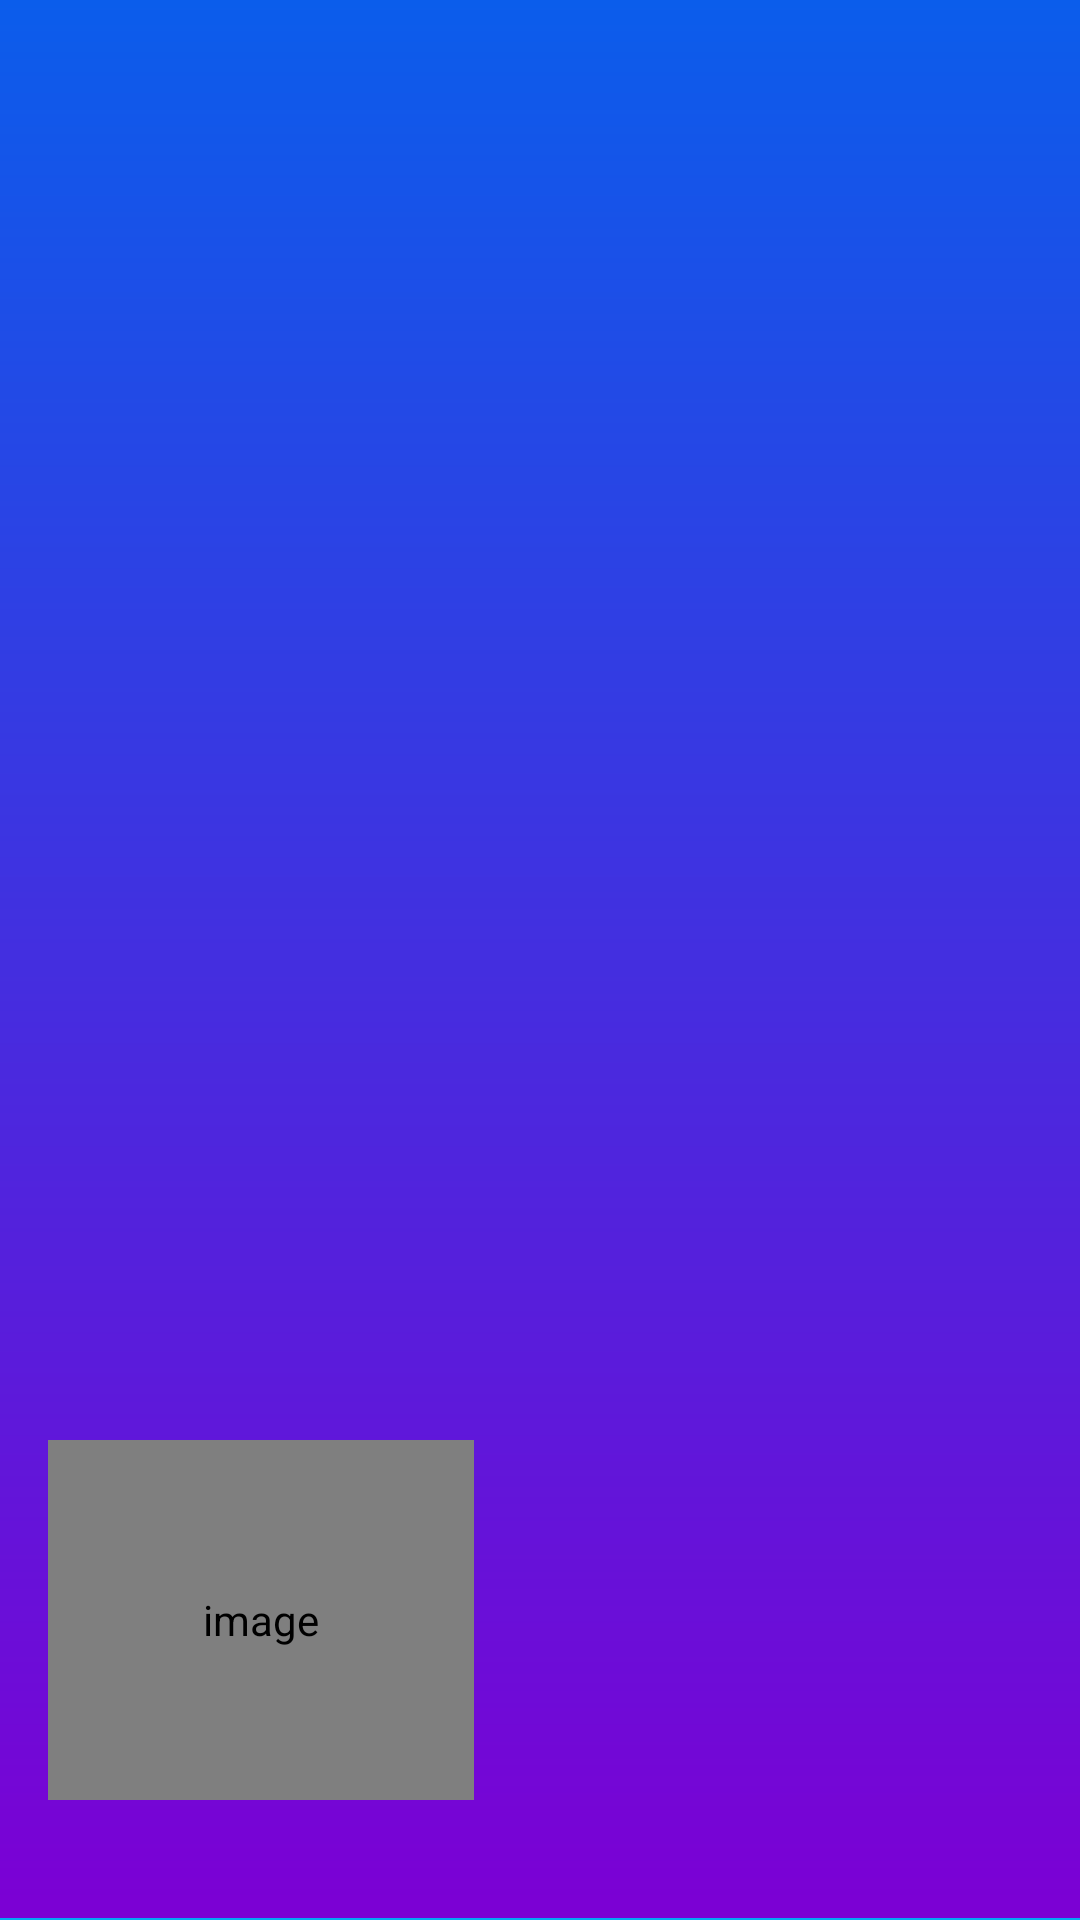

This screen was rendered from an Android layout file. Write that file and the resources it references.
<!-- AndroidManifest.xml: application theme AppTheme -->
<!-- res/layout/nav_header_main.xml -->
<?xml version="1.0" encoding="utf-8"?>
<LinearLayout xmlns:android="http://schemas.android.com/apk/res/android"
    xmlns:app="http://schemas.android.com/apk/res-auto"
    xmlns:tools="http://schemas.android.com/tools"
    android:layout_width="match_parent"
    android:layout_height="match_parent"

    android:background="@drawable/nav_header_main_background"

    android:gravity="bottom"
    android:orientation="vertical"
    android:theme="@style/ThemeOverlay.AppCompat.Dark">

    <de.hdodenhof.circleimageview.CircleImageView
        android:id="@+id/nav_user_image"
        android:layout_width="142dp"
        android:layout_height="@dimen/nav_image_size"
        android:layout_marginStart="@dimen/nav_content_margin_StartEnd"
        android:layout_marginEnd="@dimen/nav_content_margin_StartEnd"
        android:contentDescription="@string/image_contentDescription"
        android:src="@drawable/ic_user_place_holder"
        app:civ_border_color="@android:color/white"
        app:civ_border_width="@dimen/nav_image_circular_border_width"
        tools:ignore="ImageContrastCheck" />

    <TextView
        android:id="@+id/tv_username"
        android:layout_width="wrap_content"
        android:layout_height="wrap_content"
        android:layout_marginStart="@dimen/nav_content_margin_StartEnd"
        android:layout_marginTop="@dimen/nav_content_margin_top"
        android:layout_marginEnd="@dimen/nav_content_margin_StartEnd"
        android:layout_marginBottom="@dimen/nav_content_margin_bottom"
        android:textColor="#FFFFFF"
        android:textSize="@dimen/nav_user_name_text_size"
        tools:ignore="TextContrastCheck"
        tools:text="Username" />

    <View
        android:layout_width="match_parent"
        android:layout_height="@dimen/nav_divider_height"
        android:background="@color/colorAccent" />

</LinearLayout>
<!-- resources referenced by this layout -->
<resources>
  <color name="colorAccent">#03A9F4</color>
  <dimen name="nav_content_margin_StartEnd">16dp</dimen>
  <dimen name="nav_content_margin_bottom">10dp</dimen>
  <dimen name="nav_content_margin_top">5dp</dimen>
  <dimen name="nav_divider_height">0.5dp</dimen>
  <dimen name="nav_image_circular_border_width">1dp</dimen>
  <dimen name="nav_image_size">120dp</dimen>
  <dimen name="nav_user_name_text_size">18sp</dimen>
  <!-- drawable nav_header_main_background (drawable) -->
  <?xml version="1.0" encoding="utf-8"?>
  
  
  <shape xmlns:android="http://schemas.android.com/apk/res/android"
      android:shape="rectangle">
  
      <gradient
          android:angle="240"
          android:endColor="#7C00D4"
          android:startColor="#0B5DEB"
          android:type="linear" />
  </shape>
  <string name="image_contentDescription">image</string>
  <style name="AppTheme" parent="Theme.AppCompat.Light.DarkActionBar">
          <item name="colorPrimary">@color/colorPrimary</item>
          <item name="colorPrimaryDark">@color/colorPrimaryDark</item>
          <item name="colorAccent">@color/colorAccent</item>
      </style>
  <color name="colorPrimary">#0888EF</color>
  <color name="colorPrimaryDark">#F3B4B4</color>
</resources>
